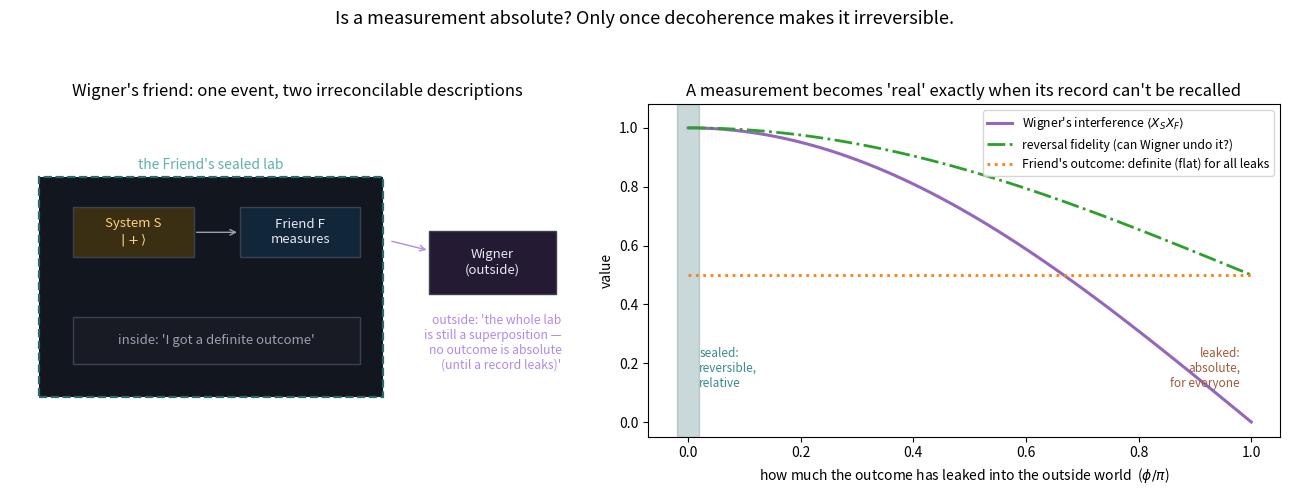

Here is the Python script that generated this plot:
"""
Experiment 9 — Wigner's friend: is a measurement absolute, or relative to the observer?
The capstone of the measurement-problem thread (Wigner 1961; extended/reversible
version tested with photons by Proietti et al. 2019).

Three qubits: S = system, F = the Friend (sealed in an isolated lab), E = the
outside environment that a record could leak into.

  1. System starts in |+> = (|0>+|1>)/sqrt2.
  2. The Friend MEASURES S = a CNOT(S -> F).  From INSIDE, the Friend now holds a
     definite outcome.  From OUTSIDE, the sealed lab is one big superposition:
     (|0>_S|0>_F + |1>_S|1>_F)/sqrt2 -- a "measurement" that is still unitary.
  3. A leak of strength phi entangles the outcome with E (controlled rotation
     S -> E): <e0|e1> = cos(phi/2).  phi=0 sealed lab; phi=pi record fully escaped.

Two viewpoints, both computed exactly:
  FRIEND: reduced state of S is ALWAYS I/2 (diagonal, 50/50) -- from the Friend's
          side an outcome definitely happened, for every phi.
  WIGNER: treats S+F as one quantum object and runs an interference test
          <X_S X_F>.  On the sealed pure state it reads 1 (a superposition, NO
          absolute outcome yet); it falls as cos(phi/2) as the record leaks.
  REVERSIBILITY: with phi=0 Wigner can UNDO the Friend's measurement (reverse
          CNOT) -> S back to |+>, Friend's memory blanked (fidelity 1). Once the
          record has leaked (phi>0) the undo fails -> the outcome becomes absolute.

Punchline: "did a measurement happen?" has no observer-independent answer until a
record has irreversibly leaked. Measurement is relative; decoherence is what makes
it absolute -- the same reversibility boundary from experiments 2 & 6, now aimed
straight at the measurement problem.
"""
import numpy as np
import matplotlib
matplotlib.use("Agg")
import matplotlib.pyplot as plt

# ---- 3-qubit machinery, amplitudes ordered |S F E> ----
I2 = np.eye(2); X = np.array([[0, 1.], [1, 0]])
def kron3(a, b, c): return np.kron(a, np.kron(b, c))
def cnot(ctrl, tgt):
    G = np.zeros((8, 8))
    for s in range(8):
        b = [(s >> 2) & 1, (s >> 1) & 1, s & 1]
        if b[ctrl]: b[tgt] ^= 1
        G[(b[0] << 2) | (b[1] << 1) | b[2], s] = 1
    return G
def crot(ctrl, tgt, phi):
    """controlled Ry(phi): rotate tgt by phi iff ctrl=1."""
    c, s = np.cos(phi/2), np.sin(phi/2)
    G = np.zeros((8, 8))
    for st in range(8):
        b = [(st >> 2) & 1, (st >> 1) & 1, st & 1]
        if not b[ctrl]:
            G[st, st] = 1
        else:
            for t in (0, 1):
                bb = b.copy(); bb[tgt] = t
                j = (bb[0] << 2) | (bb[1] << 1) | bb[2]
                G[j, st] += (c if t == b[tgt] else (s if t > b[tgt] else -s))
    return G

CNOT_SF = cnot(0, 1)
XSXF = kron3(X, X, I2)

def reduced(psi, keep):
    """reduced density matrix over the qubits in `keep` (subset of {0,1,2})."""
    T = psi.reshape(2, 2, 2)
    rest = [q for q in range(3) if q not in keep]
    A = np.transpose(T, keep + rest).reshape(2**len(keep), -1)
    return A @ A.conj().T

phis = np.linspace(0, np.pi, 61)
Vwig, Sdef, Frev = [], [], []
plus = np.array([1, 1.])/np.sqrt(2)
for phi in phis:
    psi = kron3(plus, np.array([1., 0]), np.array([1., 0]))     # |+>|0>|0>
    psi = CNOT_SF @ psi                                          # Friend measures
    psi = crot(0, 2, phi) @ psi                                  # leak into E
    Vwig.append(np.real(psi.conj() @ XSXF @ psi))               # Wigner's interference
    rhoS = reduced(psi, [0])
    Sdef.append(np.real(rhoS[0, 0] - rhoS[1, 1]))               # Friend: population bias
    psi_undo = CNOT_SF @ psi                                     # Wigner reverses
    tgt = kron3(plus, np.array([1., 0]), None) if False else None
    rhoSF = reduced(psi_undo, [0, 1])
    # fidelity of undone S+F with |+>_S|0>_F
    v = np.kron(plus, np.array([1., 0]))
    Frev.append(np.real(v.conj() @ rhoSF @ v))
Vwig, Sdef, Frev = map(np.array, (Vwig, Sdef, Frev))

print("WIGNER'S FRIEND — exact 3-qubit simulation:")
print(f"  sealed lab (phi=0):  Wigner interference <X_S X_F> = {Vwig[0]:.4f} (=1: pure superposition, no absolute outcome)")
print(f"                       Friend's S bias |0>-|1|       = {Sdef[0]:.4f} (=0: a definite 50/50 outcome for the Friend)")
print(f"                       reversal fidelity to |+>|0>   = {Frev[0]:.4f} (=1: Wigner can UNDO the measurement)")
print(f"  leaked  (phi=pi):    Wigner interference           = {Vwig[-1]:.4f} (=0: now an absolute, classical outcome)")
print(f"                       reversal fidelity             = {Frev[-1]:.4f} (=1/2: undo fails, outcome is locked in)")
print(f"  check Vwig == cos(phi/2): max dev = {np.max(np.abs(Vwig-np.cos(phis/2))):.2e}")
print(f"  check Friend always definite: max |bias| = {np.max(np.abs(Sdef)):.2e}")

# ---------------- figure ----------------
fig = plt.figure(figsize=(13, 5))
gs = fig.add_gridspec(1, 2, width_ratios=[1, 1.1])

axS = fig.add_subplot(gs[0]); axS.axis("off"); axS.set_xlim(0, 10); axS.set_ylim(0, 10)
axS.add_patch(plt.Rectangle((0.5, 1.2), 6.0, 6.6, fc="#12161f", ec="#2a6a6a", lw=1.6, ls="--"))
axS.text(3.5, 8.05, "the Friend's sealed lab", color="#5fb0b0", fontsize=10, ha="center")
def box(x, y, w, h, t, fc, tc="#e7e9f0"):
    axS.add_patch(plt.Rectangle((x, y), w, h, fc=fc, ec="#3a4150", lw=1, zorder=2))
    axS.text(x+w/2, y+h/2, t, ha="center", va="center", fontsize=9.5, color=tc, zorder=3)
box(1.1, 5.4, 2.1, 1.5, "System S\n$|+\\rangle$", "#3a2f12", "#ffd27a")
box(4.0, 5.4, 2.1, 1.5, "Friend F\nmeasures", "#12263a")
box(1.1, 2.2, 5.0, 1.4, "inside: 'I got a definite outcome'", "#181b24", "#9aa0b2")
box(7.3, 4.3, 2.2, 1.9, "Wigner\n(outside)", "#241a33")
axS.annotate("", xy=(4.0, 6.15), xytext=(3.2, 6.15), arrowprops=dict(arrowstyle="->", color="#9aa0b2"))
axS.annotate("", xy=(7.3, 5.6), xytext=(6.6, 5.9), arrowprops=dict(arrowstyle="->", color="#b08be6"))
axS.text(9.6, 3.7, "outside: 'the whole lab\nis still a superposition —\nno outcome is absolute\n(until a record leaks)'",
         color="#b08be6", fontsize=8.8, ha="right", va="top")
axS.set_title("Wigner's friend: one event, two irreconcilable descriptions")

ax = fig.add_subplot(gs[1])
ax.plot(phis/np.pi, Vwig, color="tab:purple", lw=2.2, label="Wigner's interference $\\langle X_SX_F\\rangle$")
ax.plot(phis/np.pi, Frev, color="tab:green", lw=2, ls="-.", label="reversal fidelity (can Wigner undo it?)")
ax.plot(phis/np.pi, 0.5+0*phis, color="tab:orange", lw=2, ls=":",
        label="Friend's outcome: definite (flat) for all leaks")
ax.axvspan(-0.02, 0.02, color="#2a6a6a", alpha=0.25)
ax.text(0.02, 0.12, "sealed:\nreversible,\nrelative", fontsize=8.5, color="#3a8a8a")
ax.text(0.98, 0.12, "leaked:\nabsolute,\nfor everyone", fontsize=8.5, color="#a05a3a", ha="right")
ax.set_xlabel("how much the outcome has leaked into the outside world  ($\\phi/\\pi$)")
ax.set_ylabel("value")
ax.set_ylim(-0.05, 1.08)
ax.set_title("A measurement becomes 'real' exactly when its record can't be recalled")
ax.legend(fontsize=8.8, loc="upper right")

fig.suptitle("Is a measurement absolute? Only once decoherence makes it irreversible.", fontsize=13)
fig.tight_layout(rect=[0, 0, 1, 0.93])
fig.savefig("wigner_friend.png", dpi=125)
print("\nsaved -> qsim/wigner_friend.png")
